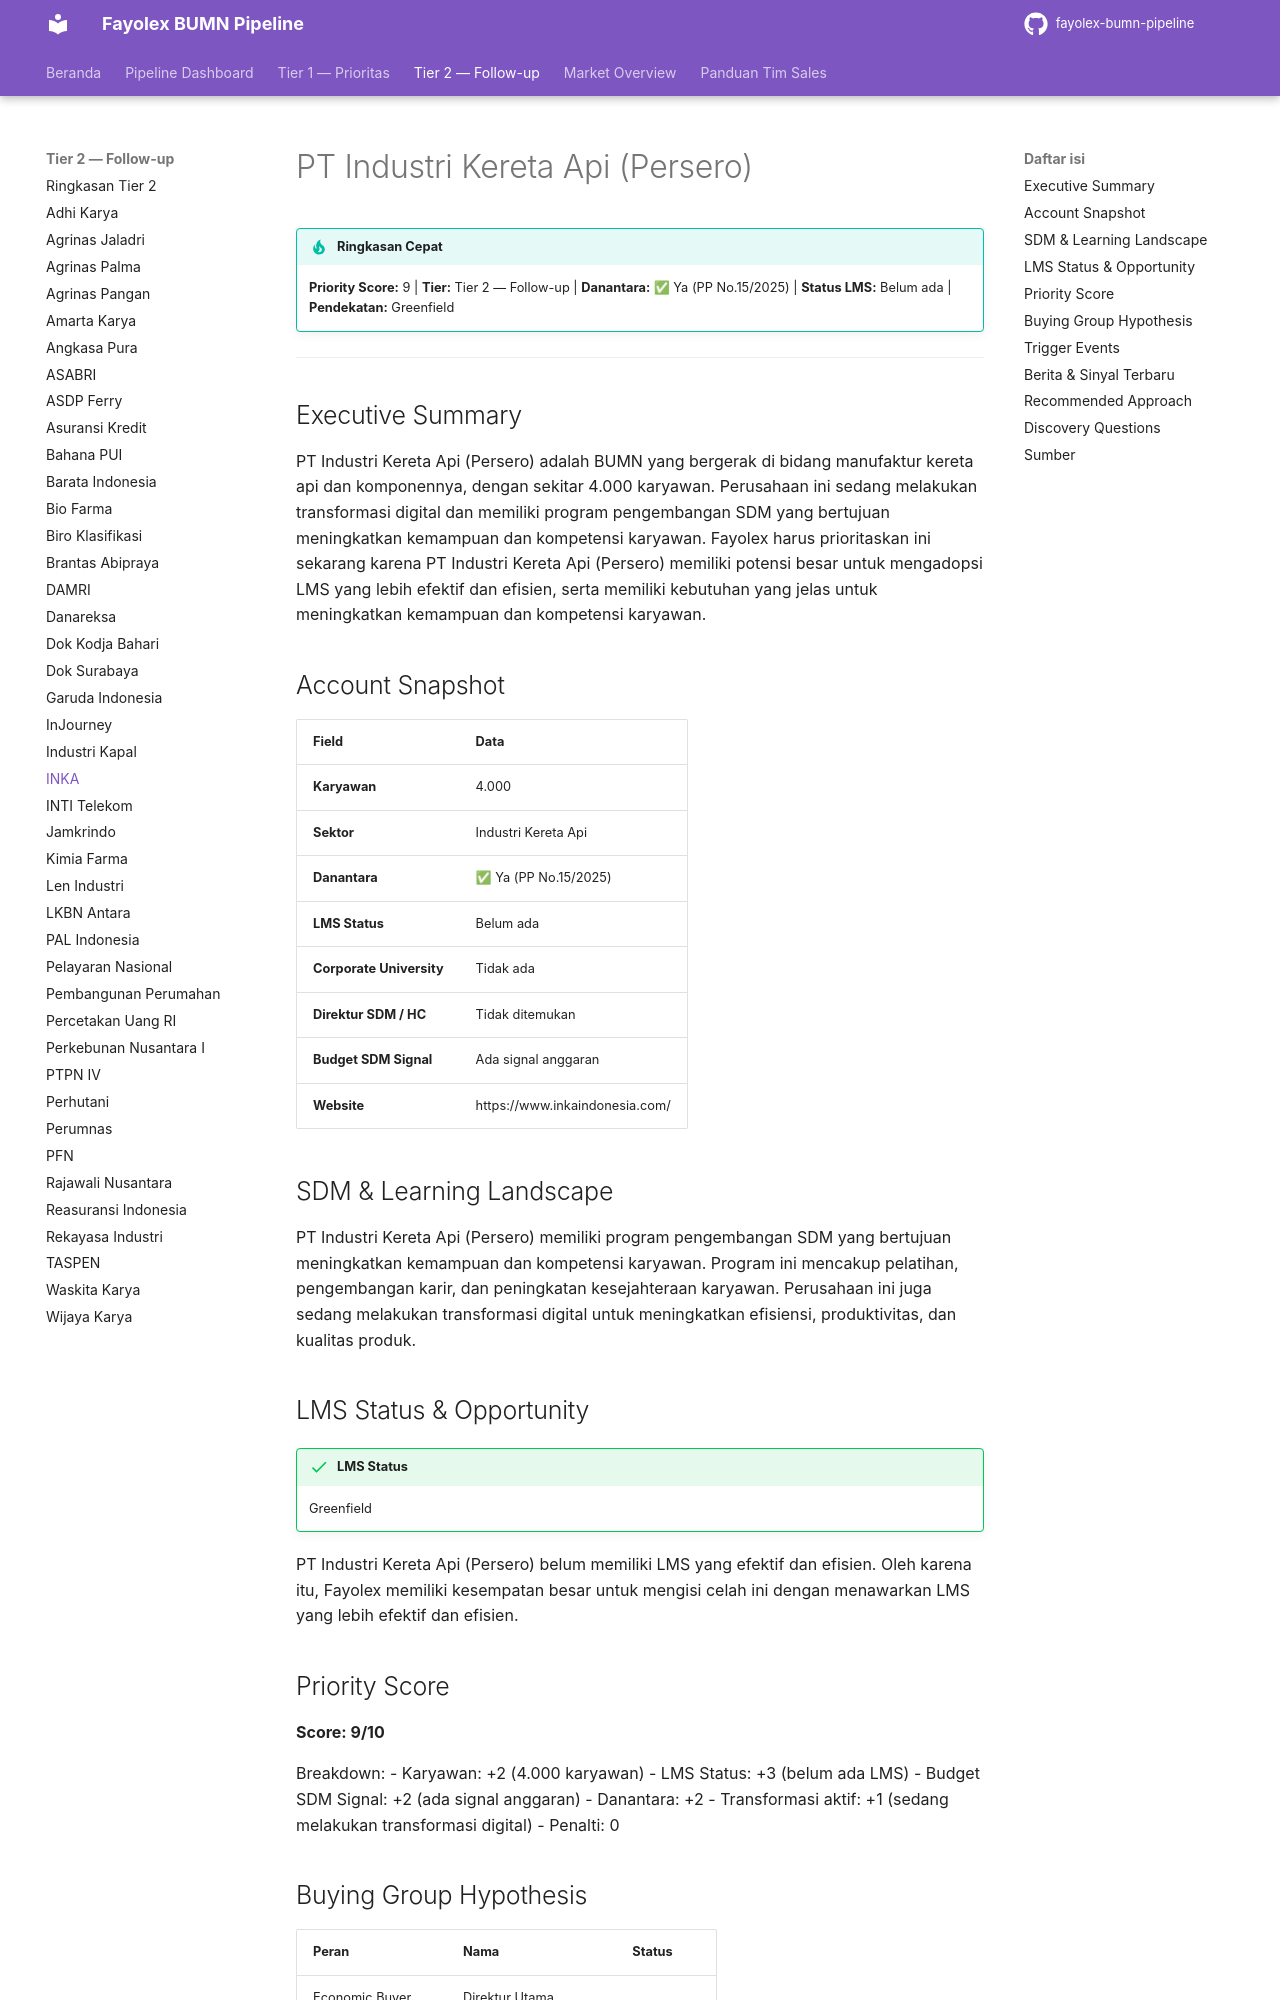

repository: fentonmartin/fayolex-bumn-pipeline · page: tier2/industri-kereta-api/index.html · generator: mkdocs

# PT Industri Kereta Api (Persero)

!!! tip "Ringkasan Cepat"
    **Priority Score:** 9 | **Tier:** Tier 2 — Follow-up | **Danantara:** ✅ Ya (PP No.15/2025) | **Status LMS:** Belum ada | **Pendekatan:** Greenfield

---

## Executive Summary
PT Industri Kereta Api (Persero) adalah BUMN yang bergerak di bidang manufaktur kereta api dan komponennya, dengan sekitar 4.000 karyawan. Perusahaan ini sedang melakukan transformasi digital dan memiliki program pengembangan SDM yang bertujuan meningkatkan kemampuan dan kompetensi karyawan. Fayolex harus prioritaskan ini sekarang karena PT Industri Kereta Api (Persero) memiliki potensi besar untuk mengadopsi LMS yang lebih efektif dan efisien, serta memiliki kebutuhan yang jelas untuk meningkatkan kemampuan dan kompetensi karyawan.

## Account Snapshot
| Field | Data |
|---|---|
| **Karyawan** | 4.000 |
| **Sektor** | Industri Kereta Api |
| **Danantara** | ✅ Ya (PP No.15/2025) |
| **LMS Status** | Belum ada |
| **Corporate University** | Tidak ada |
| **Direktur SDM / HC** | Tidak ditemukan |
| **Budget SDM Signal** | Ada signal anggaran |
| **Website** | https://www.inkaindonesia.com/ |

## SDM & Learning Landscape
PT Industri Kereta Api (Persero) memiliki program pengembangan SDM yang bertujuan meningkatkan kemampuan dan kompetensi karyawan. Program ini mencakup pelatihan, pengembangan karir, dan peningkatan kesejahteraan karyawan. Perusahaan ini juga sedang melakukan transformasi digital untuk meningkatkan efisiensi, produktivitas, dan kualitas produk.

## LMS Status & Opportunity
!!! success "LMS Status"
    Greenfield

PT Industri Kereta Api (Persero) belum memiliki LMS yang efektif dan efisien. Oleh karena itu, Fayolex memiliki kesempatan besar untuk mengisi celah ini dengan menawarkan LMS yang lebih efektif dan efisien.

## Priority Score
**Score: 9/10**

Breakdown:
- Karyawan: +2 (4.000 karyawan)
- LMS Status: +3 (belum ada LMS)
- Budget SDM Signal: +2 (ada signal anggaran)
- Danantara: +2
- Transformasi aktif: +1 (sedang melakukan transformasi digital)
- Penalti: 0
